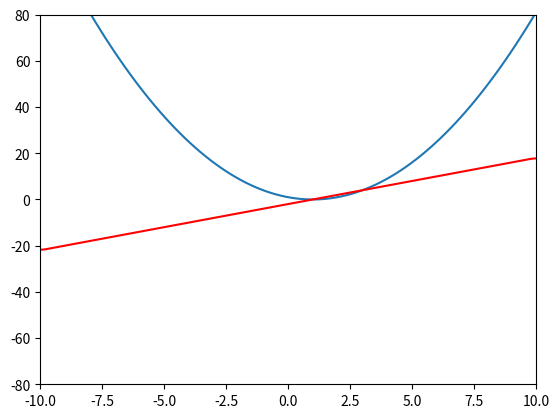

Source code (Python):
import matplotlib.pyplot as plt
import numpy as np

# 生成数据
x = np.linspace(-10, 10, 100)
y = x**2-2*x+1

# 绘制图形
plt.plot(x, y)
plt.ylim(-80,80)
plt.xlim(-10,10)

# 计算导数
dx = x[1] - x[0]
dydx = np.gradient(y, dx)

# 将导数绘制成一条红色的线
plt.plot(x, dydx, 'r')

# 显示图形
plt.show()
